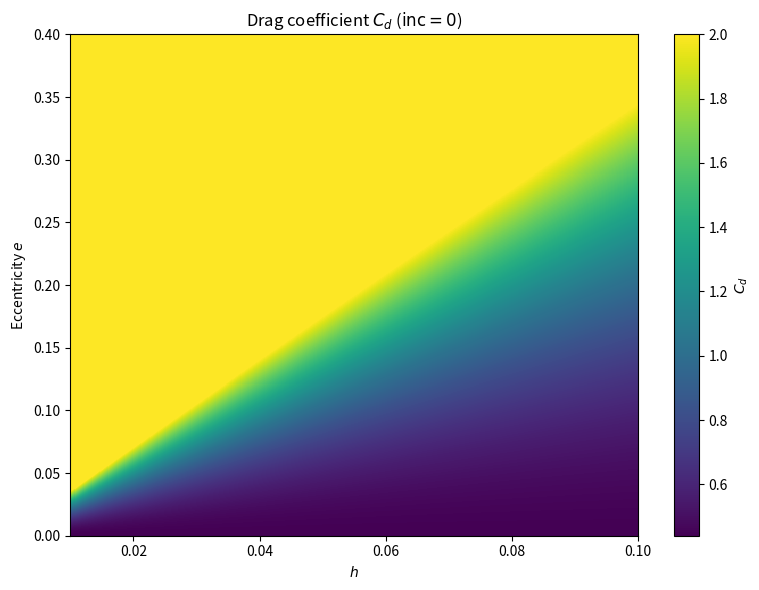

Python code for this plot:
import numpy as np
import matplotlib.pyplot as plt

E = 1.211


def drag_coefficient(e, h):
    """Return C_d using tau_gas()'s formula with inc = 0."""
    eta = (11 / 16) * h**2
    mach = ((2 * E / np.pi) * e + eta) / h
    return np.minimum(0.44 + 0.21 * mach**2, 2.0)


# Plot ranges
h_values = np.linspace(0.01, 0.1, 500)
e_values = np.linspace(0.0, 0.4, 500)

h_grid, e_grid = np.meshgrid(h_values, e_values)
cd_grid = drag_coefficient(e_grid, h_grid)

fig, ax = plt.subplots(figsize=(8, 6))

image = ax.pcolormesh(
    h_grid,
    e_grid,
    cd_grid,
    shading="auto",
    cmap="viridis",
    vmin=0.44,
    vmax=2.0,
)

colorbar = fig.colorbar(image, ax=ax)
colorbar.set_label(r"$C_d$")

ax.set_xlabel(r"$h$")
ax.set_ylabel(r"Eccentricity $e$")
ax.set_title(r"Drag coefficient $C_d$ ($\mathrm{inc}=0$)")
ax.set_xlim(h_values[0], h_values[-1])
ax.set_ylim(e_values[0], e_values[-1])

fig.tight_layout()
plt.show()
